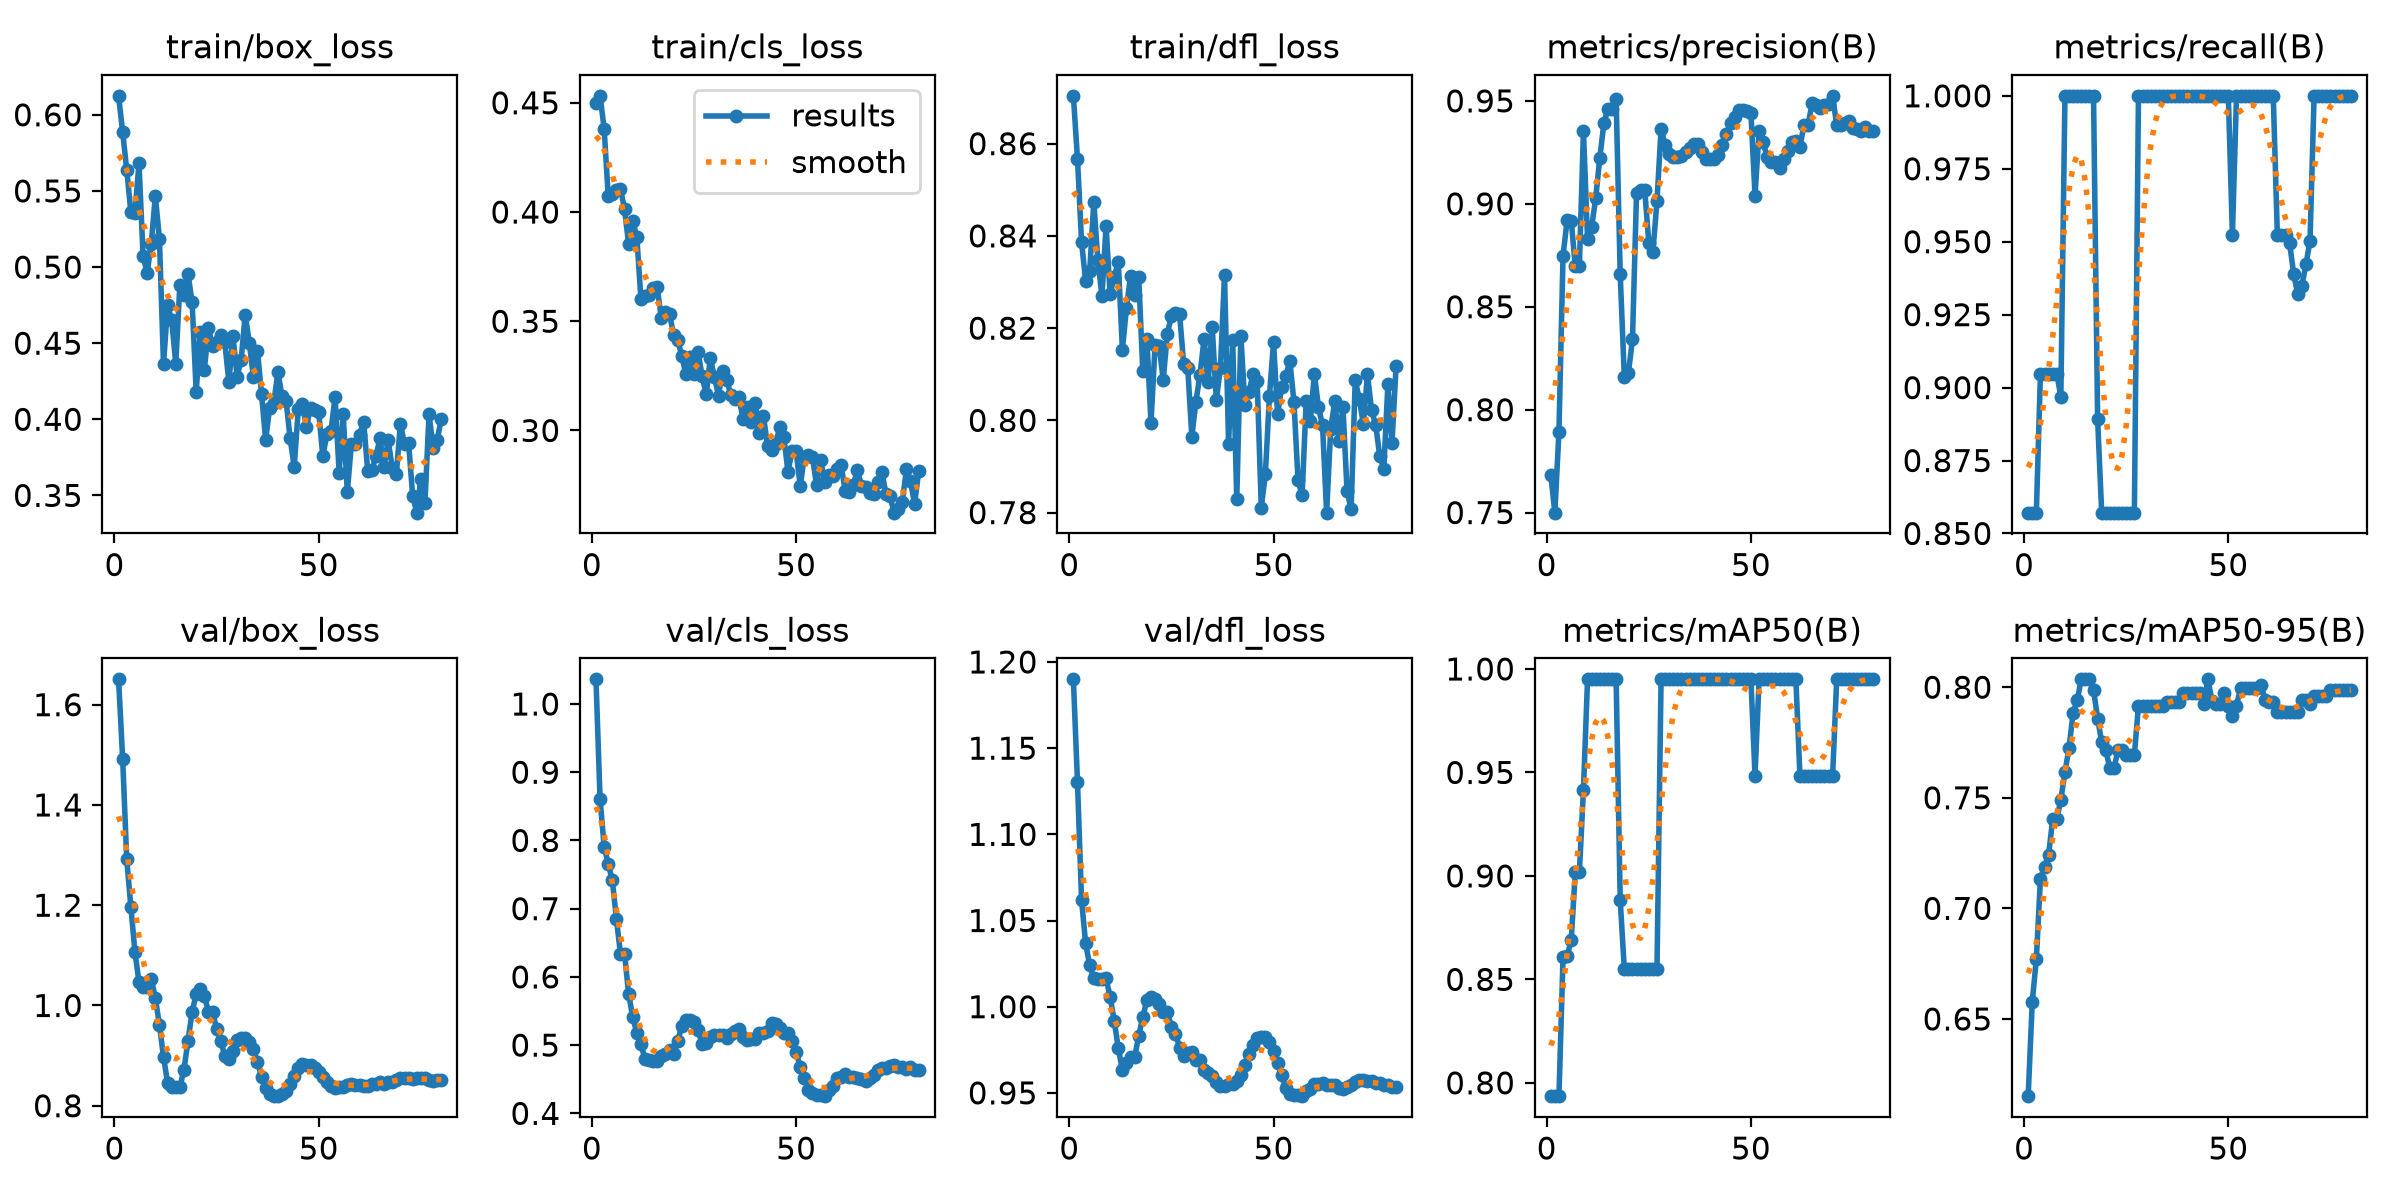

Data behind this chart, as committed beside it:
epoch, time, train/box_loss, train/cls_loss, train/dfl_loss, metrics/precision(B), metrics/recall(B), metrics/mAP50(B), metrics/mAP50-95(B), val/box_loss, val/cls_loss, val/dfl_loss, lr/pg0, lr/pg1, lr/pg2
1, 5.595, 0.6125, 0.4499, 0.8704, 0.7684, 0.8571, 0.7936, 0.6151, 1.651, 1.036, 1.19, 8.57143e-05, 8.57143e-05, 0.07151
2, 10.96, 0.5886, 0.4532, 0.8568, 0.75, 0.8571, 0.7936, 0.6578, 1.492, 0.8608, 1.131, 0.0001856, 0.0001856, 0.03828
3, 16.19, 0.5639, 0.4381, 0.8387, 0.7894, 0.8571, 0.7936, 0.6771, 1.291, 0.791, 1.062, 0.0002853, 0.0002853, 0.005047
4, 21.47, 0.5363, 0.4072, 0.8302, 0.8748, 0.9048, 0.8607, 0.7134, 1.197, 0.7656, 1.037, 0.000299, 0.000299, 0.000299
5, 26.86, 0.5354, 0.4083, 0.8324, 0.892, 0.9048, 0.8612, 0.7189, 1.107, 0.7415, 1.024, 0.0002982, 0.0002982, 0.0002982
6, 32.18, 0.5682, 0.4102, 0.8474, 0.8918, 0.9048, 0.869, 0.7243, 1.046, 0.6852, 1.016, 0.0002971, 0.0002971, 0.0002971
7, 37.76, 0.507, 0.4107, 0.8347, 0.8698, 0.9048, 0.9017, 0.7403, 1.037, 0.6334, 1.016, 0.0002959, 0.0002959, 0.0002959
8, 43.13, 0.4963, 0.4012, 0.8269, 0.8698, 0.9048, 0.9017, 0.7403, 1.037, 0.6334, 1.016, 0.0002944, 0.0002944, 0.0002944
9, 48.5, 0.5153, 0.3852, 0.8421, 0.9355, 0.8969, 0.9417, 0.7492, 1.053, 0.5749, 1.017, 0.0002927, 0.0002927, 0.0002927
10, 53.93, 0.5468, 0.3958, 0.8273, 0.8829, 1, 0.995, 0.7616, 1.015, 0.541, 1.006, 0.0002908, 0.0002908, 0.0002908
11, 60.08, 0.5185, 0.3886, 0.8311, 0.8885, 1, 0.995, 0.7726, 0.9614, 0.5179, 0.9918, 0.0002887, 0.0002887, 0.0002887
12, 65.87, 0.436, 0.3603, 0.8343, 0.9028, 1, 0.995, 0.7883, 0.8976, 0.5012, 0.9758, 0.0002864, 0.0002864, 0.0002864
13, 71.54, 0.4749, 0.3618, 0.8154, 0.9222, 1, 0.995, 0.7941, 0.8457, 0.4796, 0.9633, 0.0002838, 0.0002838, 0.0002838
14, 77.28, 0.4652, 0.3622, 0.8244, 0.9391, 1, 0.995, 0.8035, 0.8365, 0.4787, 0.9676, 0.0002811, 0.0002811, 0.0002811
15, 82.88, 0.4366, 0.3651, 0.8314, 0.9463, 1, 0.995, 0.8035, 0.8365, 0.476, 0.9707, 0.0002781, 0.0002781, 0.0002781
16, 88.52, 0.4881, 0.3656, 0.8272, 0.9463, 1, 0.995, 0.8035, 0.8365, 0.476, 0.9707, 0.000275, 0.000275, 0.000275
17, 94.04, 0.4818, 0.3513, 0.8311, 0.951, 1, 0.995, 0.7988, 0.8721, 0.4845, 0.9833, 0.0002716, 0.0002716, 0.0002716
18, 99.65, 0.4956, 0.354, 0.8106, 0.8657, 0.8891, 0.8883, 0.7858, 0.9297, 0.4869, 0.994, 0.0002681, 0.0002681, 0.0002681
19, 105.3, 0.477, 0.3534, 0.8177, 0.816, 0.8571, 0.855, 0.7752, 0.9877, 0.4921, 1.004, 0.0002644, 0.0002644, 0.0002644
20, 111.1, 0.4181, 0.3439, 0.7994, 0.8178, 0.8571, 0.855, 0.7715, 1.022, 0.4877, 1.005, 0.0002605, 0.0002605, 0.0002605
21, 116.9, 0.4572, 0.3414, 0.8164, 0.8341, 0.8571, 0.855, 0.7633, 1.034, 0.5054, 1.004, 0.0002565, 0.0002565, 0.0002565
22, 122.6, 0.4324, 0.3343, 0.816, 0.9054, 0.8571, 0.855, 0.7633, 1.019, 0.5281, 1.002, 0.0002523, 0.0002523, 0.0002523
23, 128.5, 0.46, 0.3257, 0.8088, 0.9069, 0.8571, 0.855, 0.7715, 0.9878, 0.5366, 0.9967, 0.0002479, 0.0002479, 0.0002479
24, 134.2, 0.4479, 0.3335, 0.8187, 0.9069, 0.8571, 0.855, 0.7715, 0.9878, 0.5366, 0.9967, 0.0002434, 0.0002434, 0.0002434
25, 140, 0.4506, 0.3261, 0.8226, 0.8809, 0.8571, 0.855, 0.7695, 0.9535, 0.5344, 0.9885, 0.0002388, 0.0002388, 0.0002388
26, 146.4, 0.4551, 0.3359, 0.8232, 0.8765, 0.8571, 0.855, 0.7695, 0.9288, 0.5216, 0.9843, 0.000234, 0.000234, 0.000234
27, 153.2, 0.4506, 0.3248, 0.8231, 0.9013, 0.8571, 0.855, 0.7695, 0.9002, 0.5012, 0.9763, 0.0002291, 0.0002291, 0.0002291
28, 159.5, 0.4245, 0.3166, 0.8122, 0.9363, 1, 0.995, 0.7917, 0.8932, 0.5031, 0.9715, 0.0002241, 0.0002241, 0.0002241
29, 165.5, 0.455, 0.3332, 0.8114, 0.9286, 1, 0.995, 0.7917, 0.9097, 0.5116, 0.973, 0.0002189, 0.0002189, 0.0002189
30, 171.7, 0.4281, 0.3245, 0.7965, 0.9243, 1, 0.995, 0.7917, 0.9318, 0.5149, 0.9736, 0.0002137, 0.0002137, 0.0002137
31, 178, 0.439, 0.316, 0.804, 0.9228, 1, 0.995, 0.7917, 0.9354, 0.5153, 0.9689, 0.0002083, 0.0002083, 0.0002083
32, 183.9, 0.4688, 0.3274, 0.8099, 0.9228, 1, 0.995, 0.7917, 0.9354, 0.5153, 0.9689, 0.0002029, 0.0002029, 0.0002029
33, 189.9, 0.4504, 0.3233, 0.8177, 0.9233, 1, 0.995, 0.7917, 0.9279, 0.5101, 0.9633, 0.0001974, 0.0001974, 0.0001974
34, 195.8, 0.428, 0.3162, 0.8083, 0.9252, 1, 0.995, 0.7917, 0.9134, 0.5163, 0.9616, 0.0001918, 0.0001918, 0.0001918
35, 202, 0.4449, 0.3144, 0.8201, 0.9273, 1, 0.995, 0.7933, 0.8868, 0.5211, 0.9598, 0.0001862, 0.0001862, 0.0001862
36, 208.3, 0.4166, 0.3153, 0.8044, 0.9292, 1, 0.995, 0.7933, 0.8578, 0.5239, 0.9563, 0.0001805, 0.0001805, 0.0001805
37, 214.3, 0.3864, 0.3053, 0.8114, 0.9292, 1, 0.995, 0.7933, 0.8347, 0.5119, 0.9539, 0.0001747, 0.0001747, 0.0001747
38, 220.4, 0.4077, 0.3108, 0.8315, 0.9253, 1, 0.995, 0.7933, 0.8235, 0.5072, 0.9543, 0.000169, 0.000169, 0.000169
39, 226.3, 0.4109, 0.3038, 0.795, 0.9219, 1, 0.995, 0.7972, 0.8191, 0.5093, 0.9549, 0.0001632, 0.0001632, 0.0001632
40, 231.9, 0.4309, 0.3124, 0.8175, 0.9219, 1, 0.995, 0.7972, 0.8191, 0.5093, 0.9549, 0.0001573, 0.0001573, 0.0001573
41, 237.6, 0.4154, 0.2989, 0.7829, 0.9217, 1, 0.995, 0.7972, 0.8242, 0.5176, 0.9571, 0.0001515, 0.0001515, 0.0001515
42, 243.4, 0.4123, 0.3067, 0.8183, 0.9236, 1, 0.995, 0.7972, 0.829, 0.5182, 0.9604, 0.0001457, 0.0001457, 0.0001457
43, 248.9, 0.3875, 0.2931, 0.8033, 0.9284, 1, 0.995, 0.7972, 0.843, 0.521, 0.9659, 0.0001398, 0.0001398, 0.0001398
44, 254.7, 0.3688, 0.2911, 0.8062, 0.934, 1, 0.995, 0.7922, 0.8595, 0.5318, 0.9724, 0.000134, 0.000134, 0.000134
45, 260.3, 0.4069, 0.294, 0.8101, 0.9393, 1, 0.995, 0.8036, 0.8751, 0.5317, 0.9778, 0.0001283, 0.0001283, 0.0001283
46, 265.9, 0.4099, 0.3016, 0.8085, 0.9421, 1, 0.995, 0.7938, 0.8832, 0.5251, 0.9819, 0.0001225, 0.0001225, 0.0001225
47, 271.6, 0.395, 0.2969, 0.7811, 0.9454, 1, 0.995, 0.7922, 0.8817, 0.5177, 0.9822, 0.0001168, 0.0001168, 0.0001168
48, 277.1, 0.4076, 0.2811, 0.7883, 0.9454, 1, 0.995, 0.7922, 0.8817, 0.5177, 0.9822, 0.0001112, 0.0001112, 0.0001112
49, 282.7, 0.4059, 0.2906, 0.8053, 0.945, 1, 0.995, 0.7972, 0.8748, 0.506, 0.9793, 0.0001056, 0.0001056, 0.0001056
50, 288.3, 0.4046, 0.2905, 0.8169, 0.9441, 1, 0.995, 0.7917, 0.868, 0.4901, 0.9743, 0.0001001, 0.0001001, 0.0001001
51, 293.9, 0.3758, 0.2746, 0.8013, 0.904, 0.9524, 0.9483, 0.787, 0.8575, 0.4679, 0.9671, 9.46715e-05, 9.46715e-05, 9.46715e-05
52, 299.8, 0.3902, 0.2879, 0.8073, 0.9353, 1, 0.995, 0.7917, 0.8471, 0.4518, 0.9603, 8.9329e-05, 8.9329e-05, 8.9329e-05
53, 305.2, 0.3925, 0.2889, 0.8095, 0.9298, 1, 0.995, 0.7996, 0.8393, 0.4345, 0.9528, 8.40824e-05, 8.40824e-05, 8.40824e-05
54, 310.5, 0.4146, 0.2879, 0.8129, 0.9226, 1, 0.995, 0.7996, 0.8361, 0.4293, 0.9493, 7.89397e-05, 7.89397e-05, 7.89397e-05
55, 315.8, 0.3649, 0.2749, 0.804, 0.9201, 1, 0.995, 0.7996, 0.8378, 0.4276, 0.949, 7.3909e-05, 7.3909e-05, 7.3909e-05
56, 321, 0.4032, 0.2866, 0.787, 0.9201, 1, 0.995, 0.7996, 0.8378, 0.4276, 0.949, 6.89978e-05, 6.89978e-05, 6.89978e-05
57, 326.3, 0.3521, 0.2766, 0.7838, 0.9173, 1, 0.995, 0.7996, 0.8414, 0.4252, 0.9481, 6.42139e-05, 6.42139e-05, 6.42139e-05
58, 331.6, 0.3841, 0.2798, 0.8043, 0.9219, 1, 0.995, 0.8012, 0.8427, 0.4346, 0.9511, 5.95645e-05, 5.95645e-05, 5.95645e-05
59, 336.9, 0.3837, 0.2793, 0.7999, 0.9257, 1, 0.995, 0.7941, 0.8421, 0.4404, 0.9524, 5.5057e-05, 5.5057e-05, 5.5057e-05
60, 342.6, 0.39, 0.2823, 0.81, 0.9301, 1, 0.995, 0.7933, 0.8422, 0.4517, 0.955, 5.06981e-05, 5.06981e-05, 5.06981e-05
... 20 more rows
